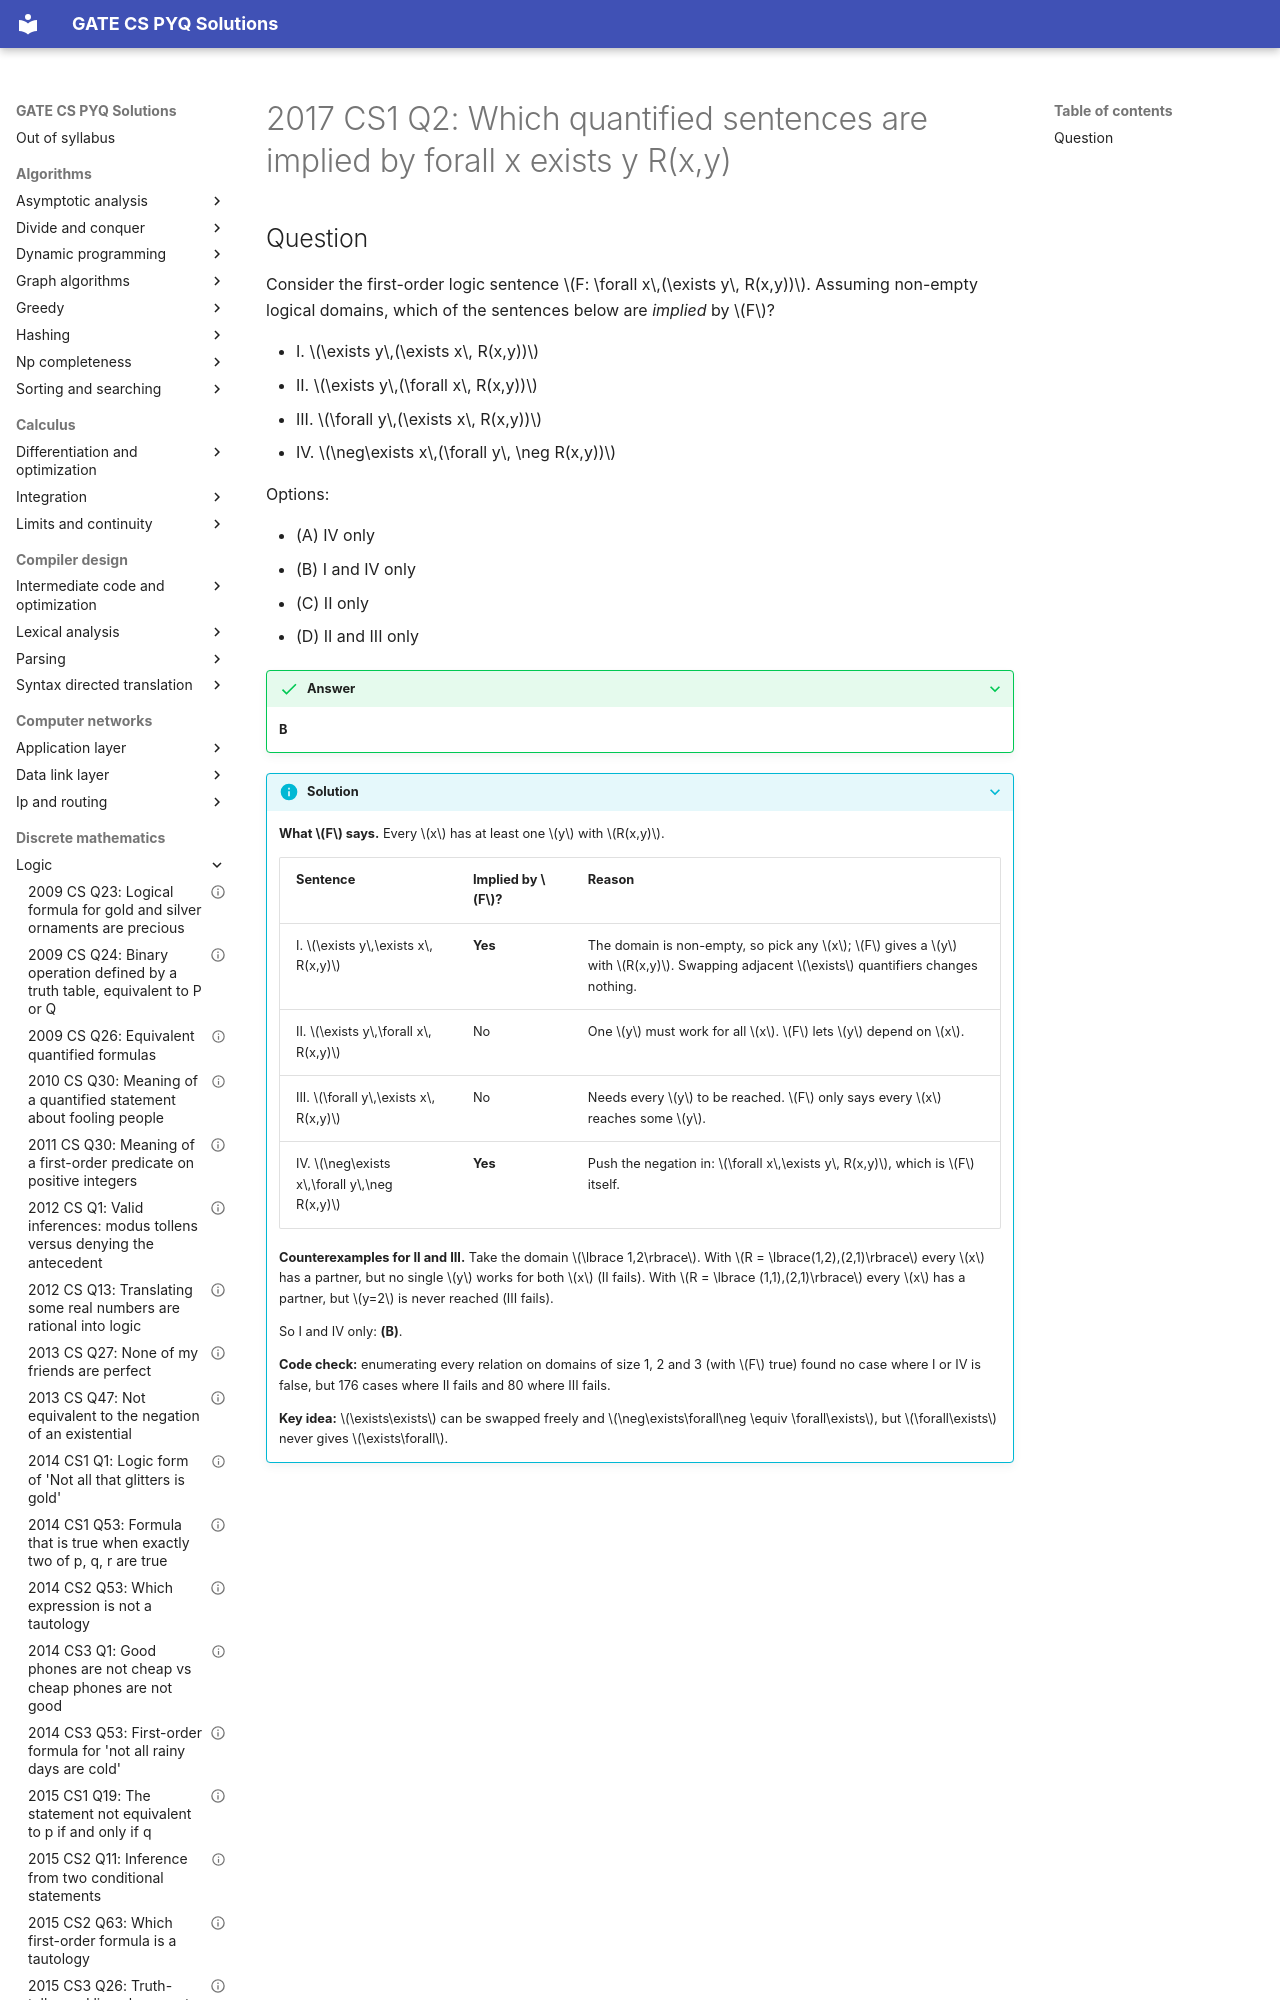

repository: saheenusman/GATE-PYQs · page: discrete-mathematics/logic/2017-set1-q2/index.html · generator: mkdocs

---
title: "2017 CS1 Q2: Which quantified sentences are implied by forall x exists y R(x,y)"
year: 2017
set: 1
paper: CS1
q_no: 2
subject: discrete-mathematics
topic: logic
also: []
marks: 1
type: MCQ
official_answer: "B"
status: verified
---

# 2017 CS1 Q2: Which quantified sentences are implied by forall x exists y R(x,y)
